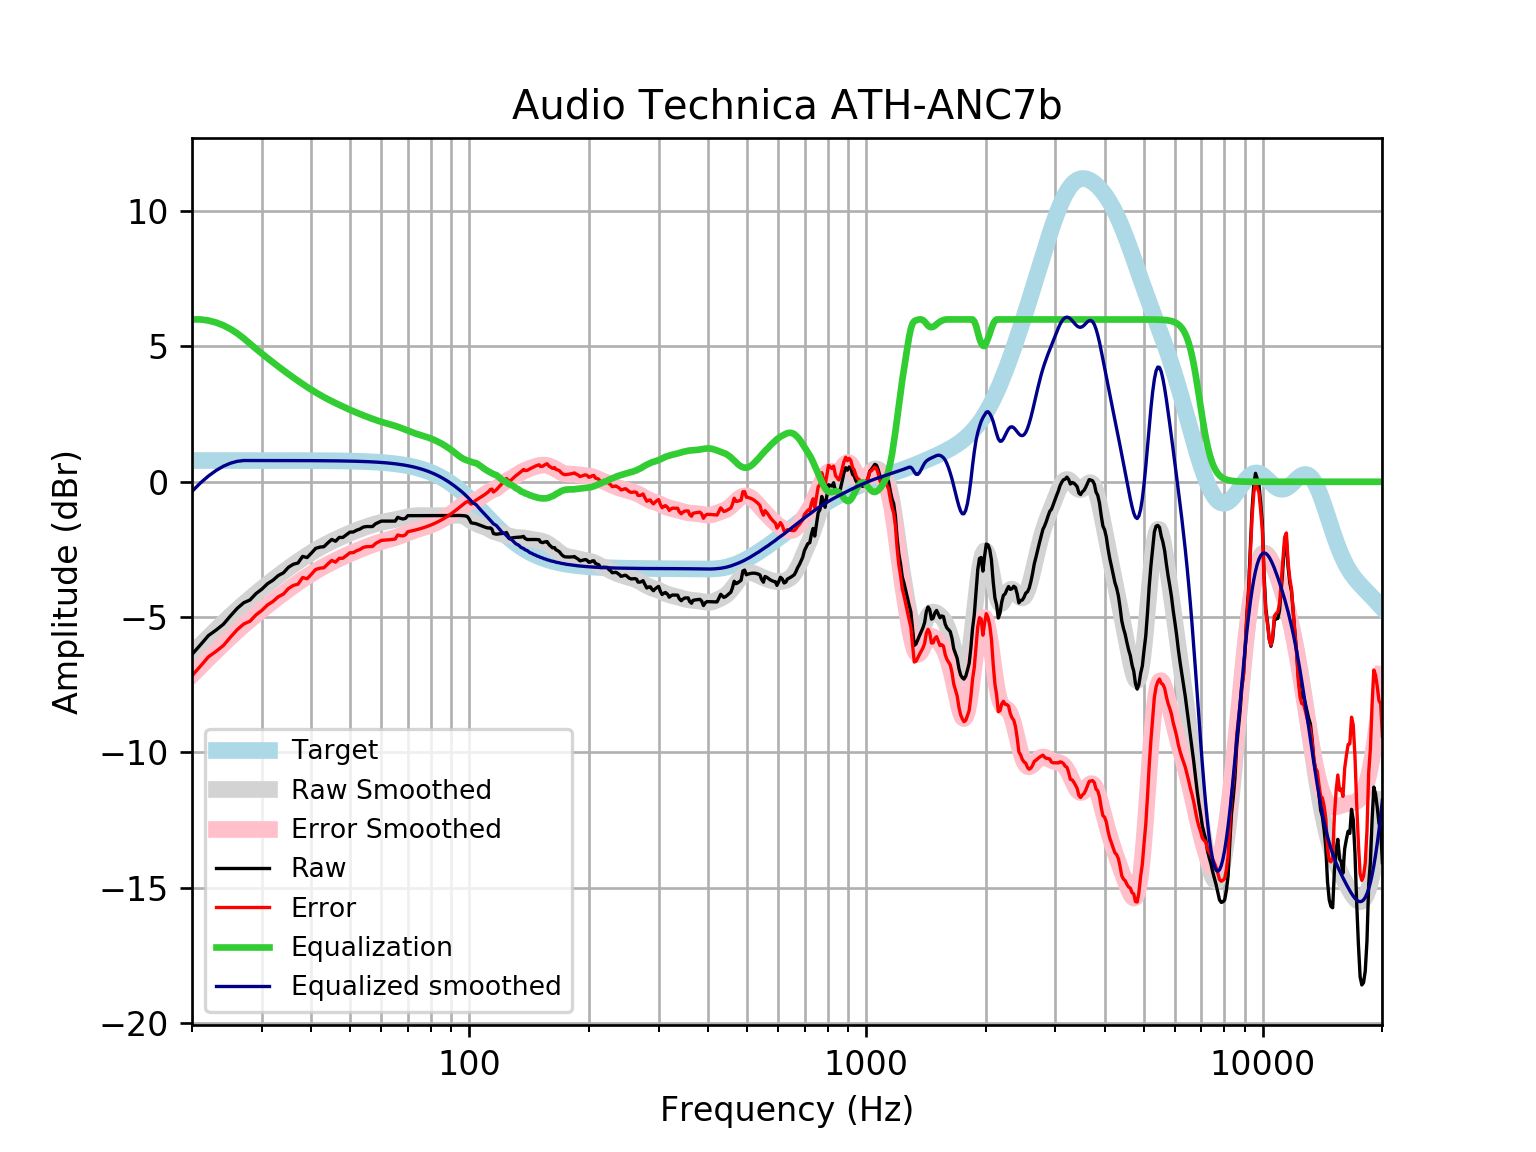

Values plotted in this chart, from the file beside it:
frequency, raw, error, smoothed, error_smoothed, equalization, equalized_raw, equalized_smoothed, target
20, -6.382, -7.168, -6.356, -7.142, 6, -0.3819, -0.356, 0.7859
21, -6.03, -6.815, -6.044, -6.829, 6, -0.02961, -0.04355, 0.7859
22, -5.684, -6.47, -5.748, -6.533, 5.96, 0.2755, 0.2124, 0.7858
23, -5.481, -6.267, -5.468, -6.254, 5.885, 0.4038, 0.4172, 0.7858
24, -5.265, -6.051, -5.205, -5.991, 5.78, 0.5152, 0.5753, 0.7858
25, -4.957, -5.743, -4.959, -5.745, 5.646, 0.6889, 0.687, 0.7857
26, -4.68, -5.466, -4.73, -5.515, 5.485, 0.805, 0.7557, 0.7857
27, -4.471, -5.257, -4.516, -5.301, 5.301, 0.8302, 0.7856, 0.7856
28, -4.369, -5.154, -4.316, -5.101, 5.101, 0.7322, 0.7855, 0.7855
29, -4.133, -4.918, -4.128, -4.913, 4.913, 0.7808, 0.7854, 0.7854
30, -3.968, -4.753, -3.951, -4.736, 4.736, 0.7684, 0.7852, 0.7852
31, -3.767, -4.552, -3.784, -4.569, 4.569, 0.8022, 0.785, 0.785
32, -3.638, -4.423, -3.626, -4.411, 4.411, 0.7727, 0.7848, 0.7848
33, -3.465, -4.25, -3.475, -4.26, 4.26, 0.7947, 0.7846, 0.7846
34, -3.365, -4.149, -3.333, -4.117, 4.117, 0.7522, 0.7843, 0.7843
35, -3.162, -3.946, -3.197, -3.981, 3.981, 0.8192, 0.7839, 0.7839
36, -3.048, -3.832, -3.068, -3.852, 3.852, 0.8035, 0.7835, 0.7835
37, -3.003, -3.786, -2.946, -3.729, 3.729, 0.7267, 0.783, 0.783
38, -2.759, -3.541, -2.831, -3.613, 3.613, 0.8545, 0.7824, 0.7824
39, -2.801, -3.583, -2.721, -3.503, 3.503, 0.7016, 0.7818, 0.7818
40, -2.634, -3.415, -2.618, -3.399, 3.399, 0.7654, 0.781, 0.781
41, -2.461, -3.241, -2.522, -3.302, 3.302, 0.8418, 0.7801, 0.7801
42, -2.416, -3.195, -2.433, -3.212, 3.212, 0.796, 0.7791, 0.7791
43, -2.399, -3.177, -2.35, -3.128, 3.128, 0.7287, 0.778, 0.7779
44, -2.258, -3.035, -2.273, -3.05, 3.05, 0.7914, 0.7766, 0.7766
45, -2.131, -2.906, -2.202, -2.977, 2.977, 0.8458, 0.7752, 0.7751
46, -2.198, -2.971, -2.135, -2.908, 2.908, 0.7103, 0.7735, 0.7734
47, -2.057, -2.829, -2.071, -2.843, 2.843, 0.7858, 0.7715, 0.7715
48, -2.057, -2.827, -2.011, -2.78, 2.78, 0.723, 0.7694, 0.7694
49, -1.957, -2.724, -1.953, -2.72, 2.72, 0.7632, 0.767, 0.767
50, -1.861, -2.626, -1.897, -2.662, 2.662, 0.8004, 0.7643, 0.7642
51, -1.856, -2.617, -1.845, -2.606, 2.606, 0.7502, 0.7612, 0.7612
52, -1.79, -2.548, -1.796, -2.553, 2.553, 0.7632, 0.7579, 0.7578
53, -1.748, -2.502, -1.749, -2.503, 2.503, 0.7557, 0.7541, 0.7541
54, -1.678, -2.427, -1.706, -2.456, 2.456, 0.7785, 0.7499, 0.7499
55, -1.655, -2.4, -1.665, -2.411, 2.411, 0.7559, 0.7453, 0.7453
56, -1.655, -2.395, -1.627, -2.367, 2.367, 0.7125, 0.7402, 0.7401
57, -1.655, -2.389, -1.591, -2.326, 2.326, 0.671, 0.7345, 0.7345
58, -1.554, -2.283, -1.558, -2.286, 2.286, 0.732, 0.7283, 0.7283
59, -1.505, -2.227, -1.528, -2.249, 2.249, 0.7437, 0.7215, 0.7215
60, -1.454, -2.168, -1.501, -2.215, 2.215, 0.7609, 0.714, 0.714
61, -1.454, -2.16, -1.477, -2.183, 2.183, 0.7291, 0.7058, 0.7058
62, -1.454, -2.151, -1.456, -2.153, 2.153, 0.6995, 0.6969, 0.6969
63, -1.454, -2.141, -1.438, -2.125, 2.125, 0.6709, 0.6871, 0.6871
64, -1.454, -2.13, -1.419, -2.096, 2.096, 0.6421, 0.6765, 0.6765
65, -1.454, -2.119, -1.401, -2.066, 2.066, 0.6119, 0.665, 0.665
66, -1.313, -1.965, -1.38, -2.033, 2.033, 0.7201, 0.6525, 0.6525
67, -1.352, -1.991, -1.359, -1.998, 1.998, 0.6462, 0.639, 0.639
68, -1.375, -2, -1.336, -1.961, 1.961, 0.5855, 0.6244, 0.6244
69, -1.353, -1.962, -1.314, -1.923, 1.923, 0.5701, 0.6087, 0.6087
70, -1.253, -1.844, -1.294, -1.886, 1.886, 0.6333, 0.5918, 0.5918
71, -1.253, -1.826, -1.277, -1.85, 1.85, 0.5979, 0.5736, 0.5736
72, -1.253, -1.807, -1.264, -1.818, 1.818, 0.5651, 0.5541, 0.5541
73, -1.253, -1.786, -1.254, -1.788, 1.788, 0.5352, 0.5333, 0.5333
74, -1.253, -1.764, -1.249, -1.76, 1.76, 0.5077, 0.511, 0.511
75, -1.253, -1.74, -1.247, -1.735, 1.735, 0.482, 0.4873, 0.4873
76, -1.253, -1.715, -1.247, -1.709, 1.709, 0.4569, 0.462, 0.4621
77, -1.253, -1.688, -1.249, -1.684, 1.684, 0.4313, 0.4352, 0.4353
78, -1.253, -1.659, -1.25, -1.657, 1.657, 0.4045, 0.4068, 0.4068
79, -1.253, -1.629, -1.252, -1.628, 1.628, 0.3758, 0.3767, 0.3768
... 553 more rows
